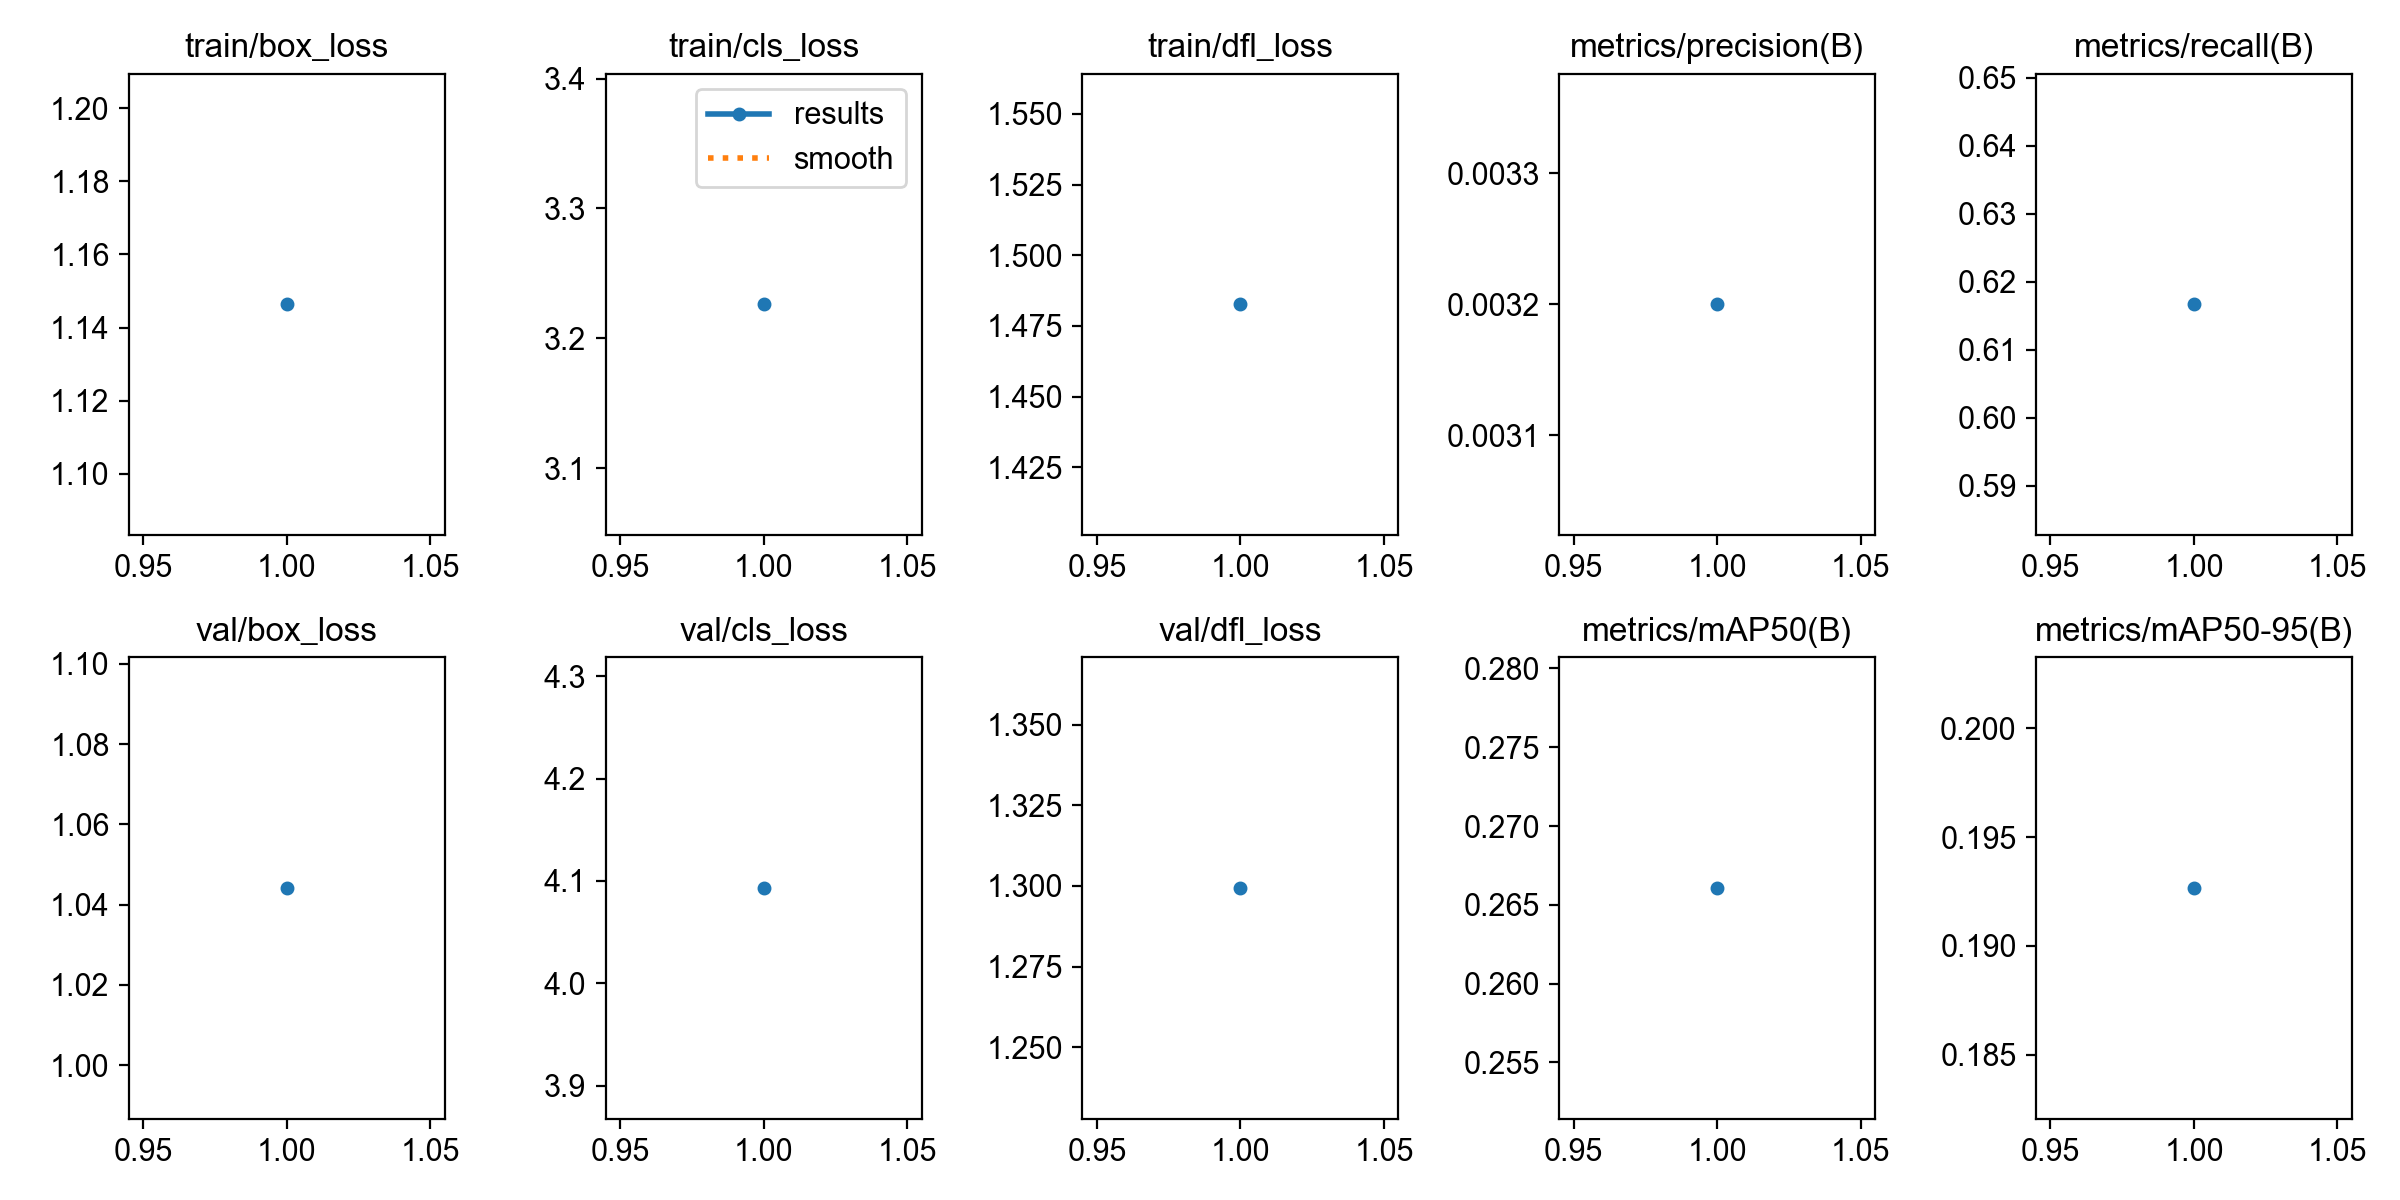

Source data for this figure (header and first rows):
epoch, time, train/box_loss, train/cls_loss, train/dfl_loss, metrics/precision(B), metrics/recall(B), metrics/mAP50(B), metrics/mAP50-95(B), val/box_loss, val/cls_loss, val/dfl_loss, lr/pg0, lr/pg1, lr/pg2
1, 167.5, 1.146, 3.226, 1.483, 0.0032, 0.6167, 0.2661, 0.1927, 1.044, 4.093, 1.299, 0.0002625, 0.0002625, 0.0002625
